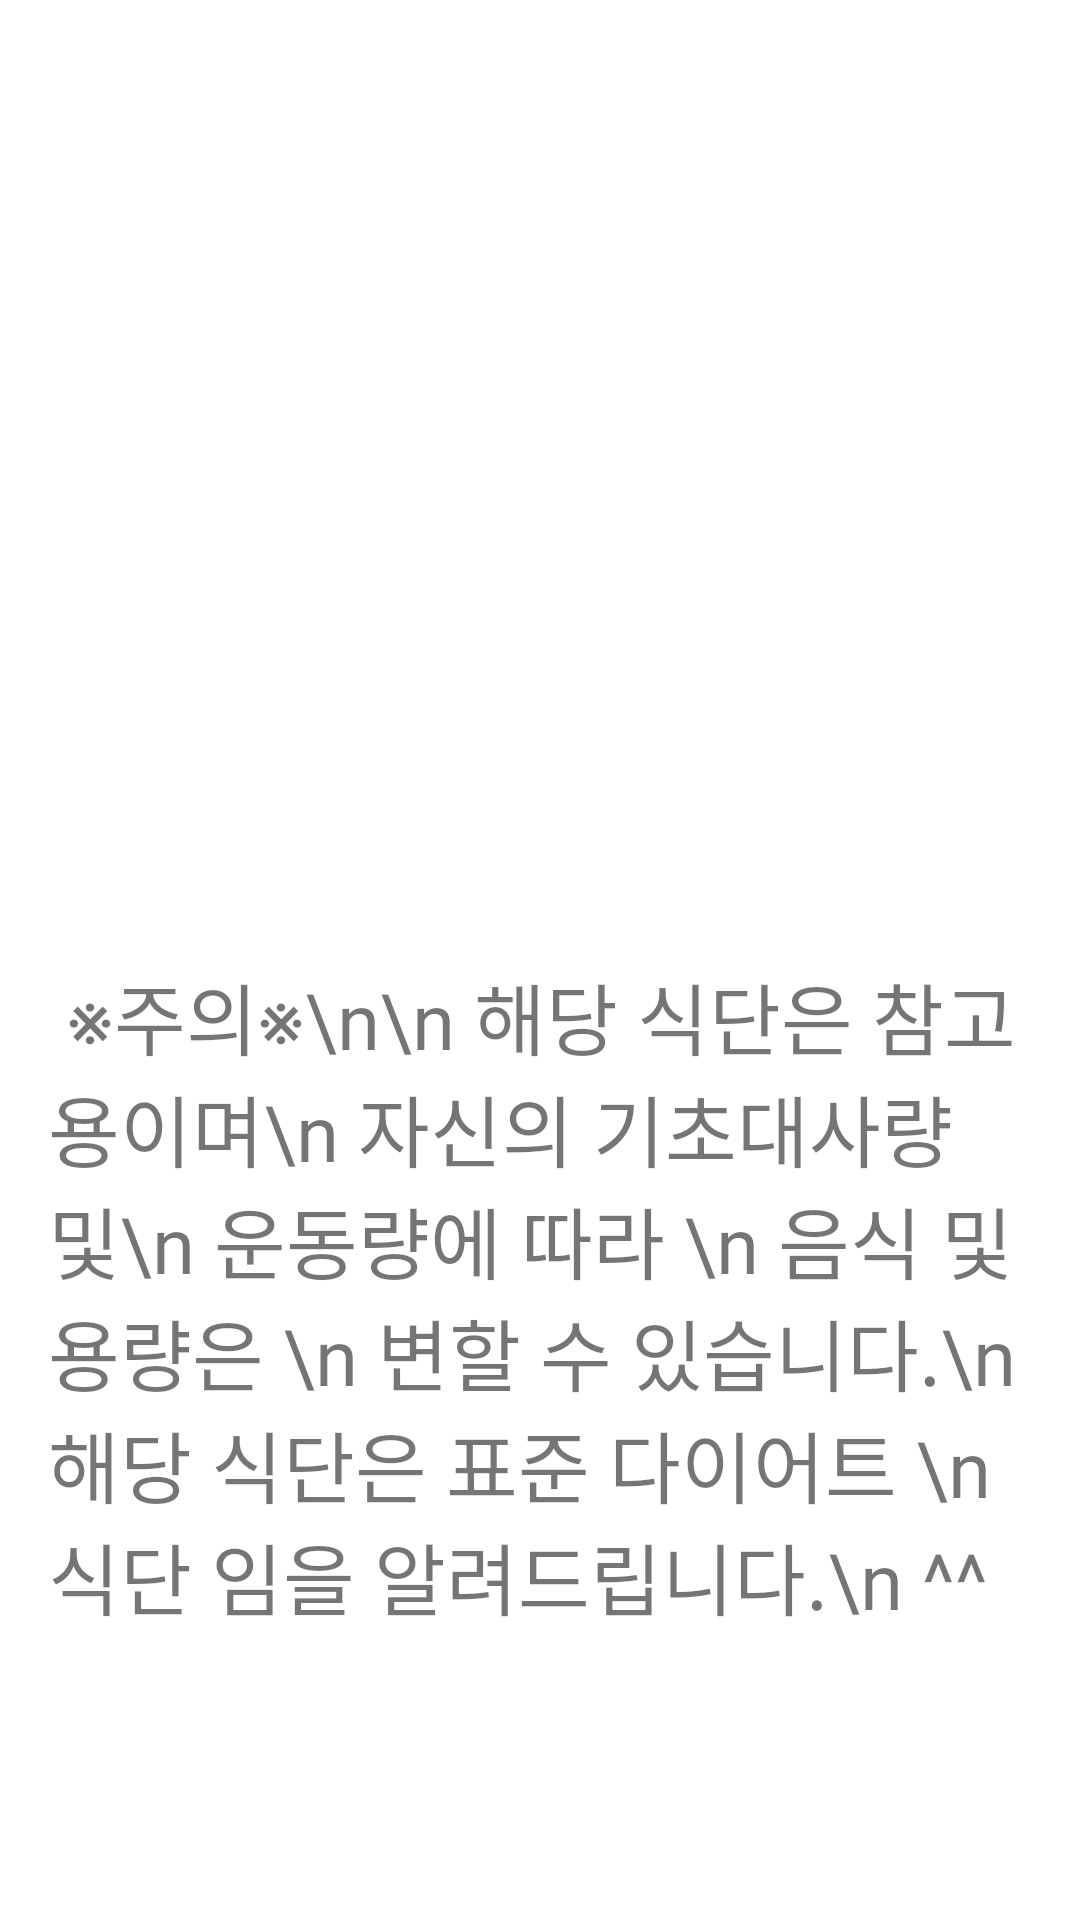

Write the Android layout XML for this screen, with the resource values it uses.
<!-- AndroidManifest.xml: application theme Theme.HomeTrainingKotlin -->
<!-- res/layout/fragment_food.xml -->
<?xml version="1.0" encoding="utf-8"?>
<androidx.constraintlayout.widget.ConstraintLayout
    xmlns:android="http://schemas.android.com/apk/res/android"
    xmlns:app="http://schemas.android.com/apk/res-auto"
    android:layout_width="match_parent"
    android:layout_height="match_parent">
    <ScrollView
        android:layout_width="0dp"
        android:layout_height="0dp"
        android:layout_marginStart="16dp"
        android:layout_marginTop="16dp"
        android:layout_marginEnd="16dp"
        android:layout_marginBottom="16dp"
        android:fillViewport="true"
        app:layout_constraintBottom_toBottomOf="parent"
        app:layout_constraintEnd_toEndOf="parent"
        app:layout_constraintStart_toStartOf="parent"
        app:layout_constraintTop_toTopOf="parent">

        <LinearLayout
            android:layout_width="match_parent"
            android:layout_height="wrap_content"
            android:orientation="vertical">

            <ListView
                android:id="@+id/food_list"
                android:layout_width="match_parent"
                android:layout_height="match_parent"
                android:layout_weight="5"/>

            <TextView
                android:id="@+id/textView7"
                android:layout_width="match_parent"
                android:layout_height="match_parent"
                android:layout_weight="5"
                android:background="@drawable/foodtextview_background"
                android:fontFamily="@font/font"
                android:text=" ※주의※\n\n 해당 식단은 참고용이며\n 자신의 기초대사량 및\n 운동량에 따라 \n 음식 및 용량은 \n 변할 수 있습니다.\n 해당 식단은 표준 다이어트 \n 식단 임을 알려드립니다.\n ^^"
                android:textSize="26dp" />
        </LinearLayout>
    </ScrollView>

</androidx.constraintlayout.widget.ConstraintLayout>
<!-- resources referenced by this layout -->
<resources>
  <style name="Theme.HomeTrainingKotlin" parent="Theme.MaterialComponents.DayNight.DarkActionBar">
          
          <item name="colorPrimary">@color/purple_500</item>
          <item name="colorPrimaryVariant">@color/purple_700</item>
          <item name="colorOnPrimary">@color/white</item>
          
          <item name="colorSecondary">@color/teal_200</item>
          <item name="colorSecondaryVariant">@color/teal_700</item>
          <item name="colorOnSecondary">@color/black</item>
          
          <item name="android:statusBarColor" tools:targetApi="l">?attr/colorPrimaryVariant</item>
          
      </style>
  <!-- not gathered from this repository: default colours our renderer supplied (Android Studio template values) -->
  <color name="purple_500">#FF6200EE</color>
  <color name="purple_700">#FF3700B3</color>
  <color name="teal_200">#FF03DAC5</color>
  <color name="teal_700">#FF018786</color>
  <color name="black">#FF000000</color>
  <color name="white">#FFFFFFFF</color>
</resources>
